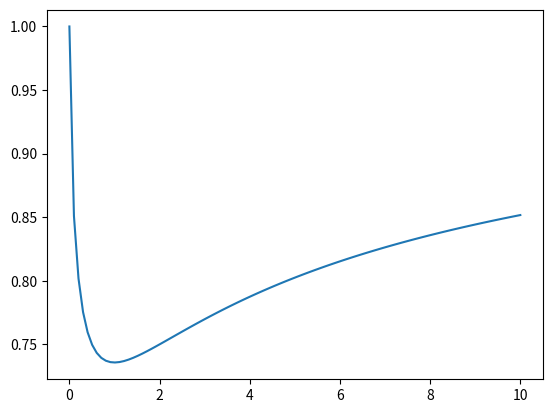

The script that saved this image:
import numpy as np 
import matplotlib.pyplot as plt
t=np.linspace(0,10,100)
y=[(1+i)/(i**(i/(i-1))) for i in t]
plt.plot(t,y)
plt.show()